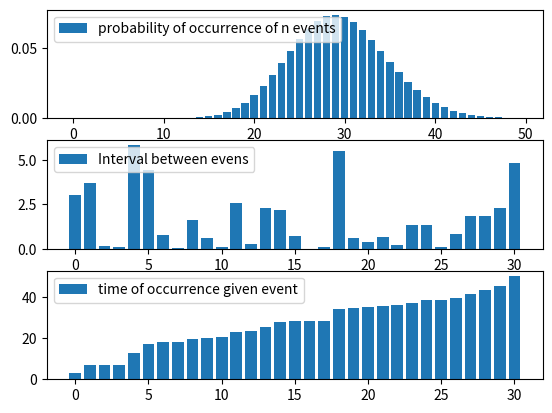

Write Python code to recreate this figure.

import random
import math
import matplotlib.pyplot as plt
import numpy as np

T = 50
intens = 0.587
t = 0
X = []
Y = []
T_LOG = []
event_num_probabilities = []
event_count = 0
#Run proccess
while t < T:
    x = random.random()
    dt = - 1 / intens * math.log(x)
    t += dt
    X.append(x)
    Y.append(dt)
    T_LOG.append(t)
    event_count += 1


for i in range(T):
    event_num_probability = ((intens * T) ** i * (math.e ** -(intens * T))) / math.factorial(i)
    event_num_probabilities.append(event_num_probability)
fig, (ax, ax2, ax3) = plt.subplots(3)
ax.bar(np.arange(len(event_num_probabilities)), event_num_probabilities, label='probability of occurrence of n events')
ax.legend(loc='upper left')
ax2.bar(np.arange(len(Y)), Y, label='Interval between evens')
ax2.legend(loc='upper left')
ax3.bar(np.arange(len(T_LOG)), T_LOG, label='time of occurrence given event')
ax3.legend(loc='upper left')
plt.show()
